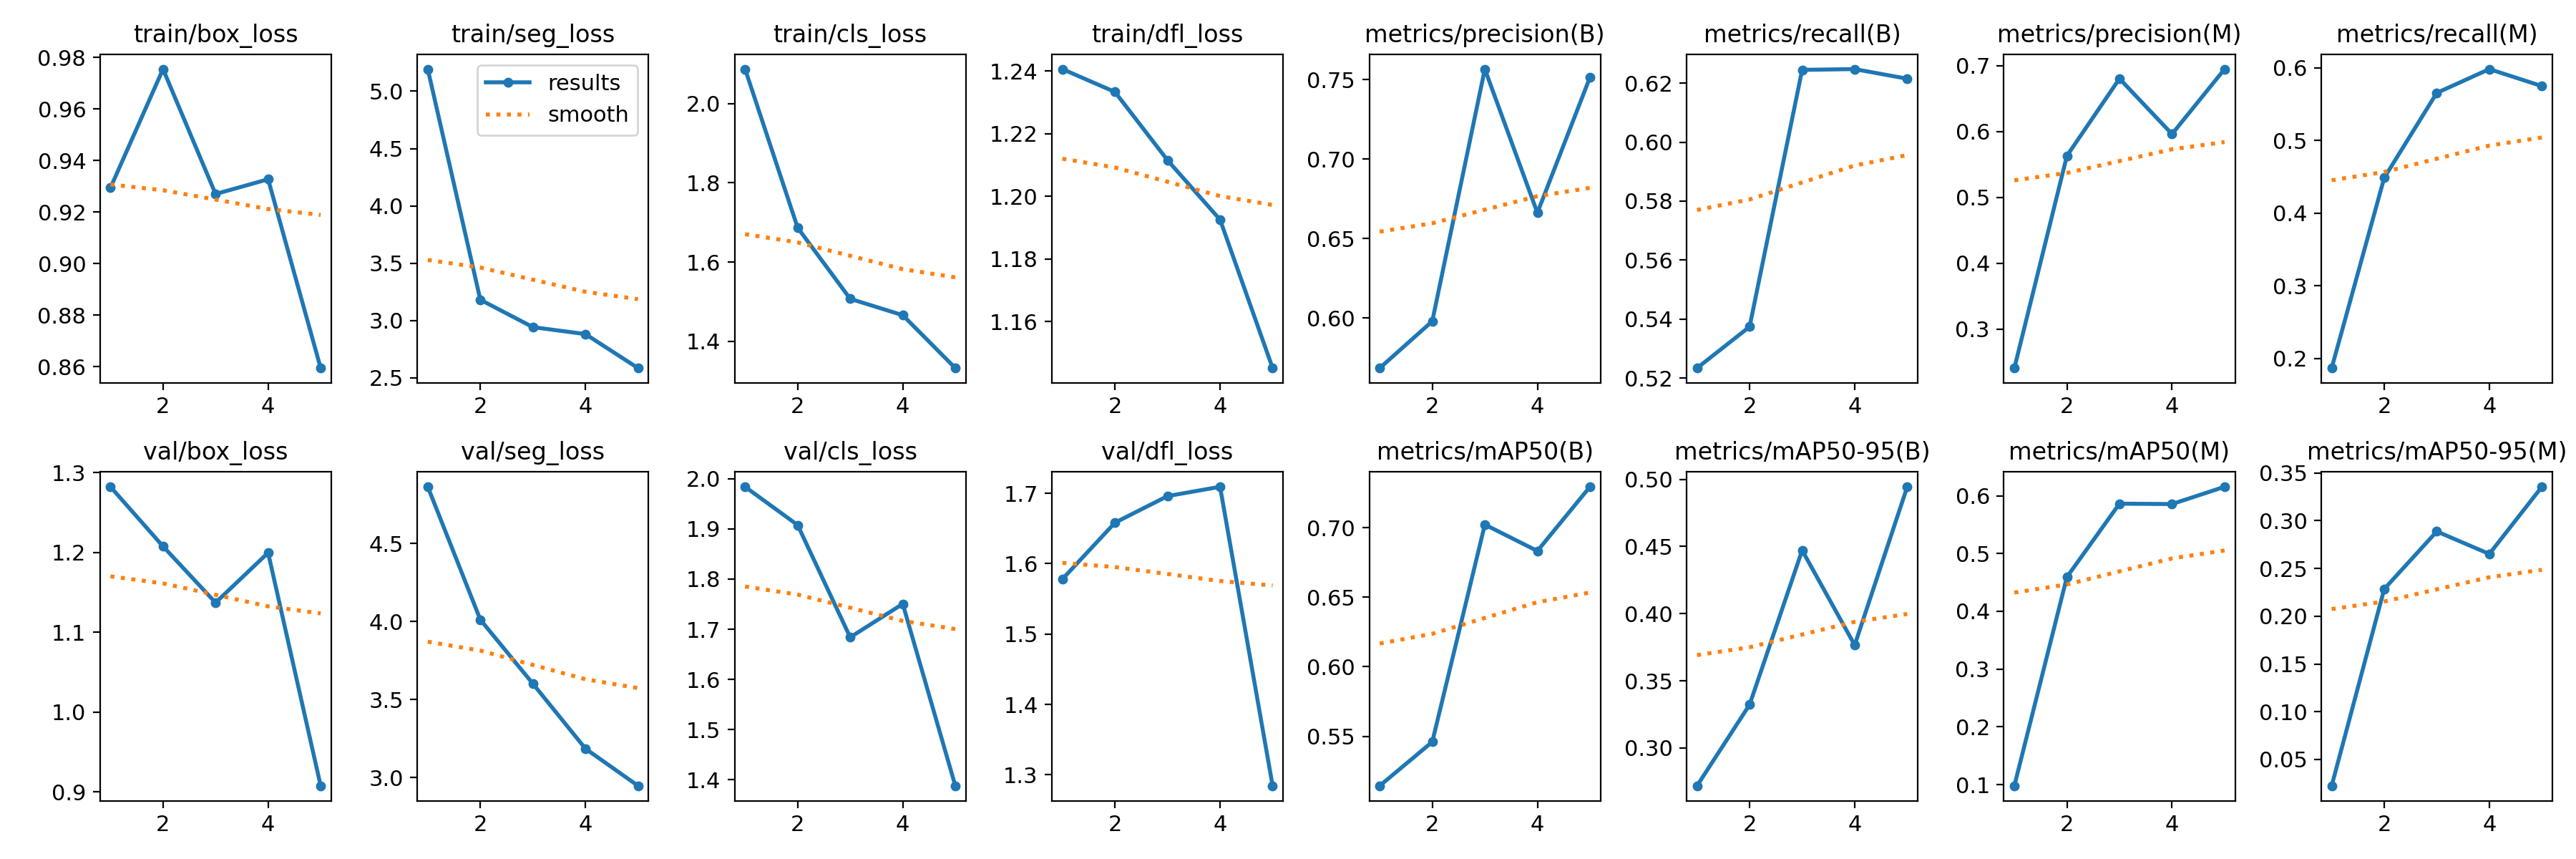

Values plotted in this chart, from the file beside it:
epoch, train/box_loss, train/seg_loss, train/cls_loss, train/dfl_loss, metrics/precision(B), metrics/recall(B), metrics/mAP50(B), metrics/mAP50-95(B), metrics/precision(M), metrics/recall(M), metrics/mAP50(M), metrics/mAP50-95(M), val/box_loss, val/seg_loss, val/cls_loss, val/dfl_loss, lr/pg0, lr/pg1, lr/pg2
1, 0.9294, 5.193, 2.087, 1.241, 0.5685, 0.5234, 0.5144, 0.2719, 0.2409, 0.1869, 0.09806, 0.0225, 1.282, 4.863, 1.984, 1.578, 0.0006584, 0.0006584, 0.0006584
2, 0.9755, 3.181, 1.687, 1.233, 0.5979, 0.5374, 0.546, 0.3322, 0.5632, 0.4486, 0.4593, 0.2285, 1.208, 4.012, 1.908, 1.658, 0.001063, 0.001063, 0.001063
3, 0.927, 2.942, 1.507, 1.212, 0.7566, 0.6245, 0.7023, 0.4471, 0.6804, 0.5654, 0.5863, 0.2888, 1.137, 3.602, 1.684, 1.696, 0.001203, 0.001203, 0.001203
4, 0.9327, 2.882, 1.466, 1.192, 0.6662, 0.6248, 0.6833, 0.3766, 0.5962, 0.5981, 0.5856, 0.2652, 1.2, 3.186, 1.75, 1.709, 0.000812, 0.000812, 0.000812
5, 0.8594, 2.585, 1.332, 1.145, 0.7513, 0.6215, 0.7294, 0.4944, 0.6948, 0.5748, 0.6155, 0.3356, 0.9076, 2.948, 1.388, 1.284, 0.000416, 0.000416, 0.000416
